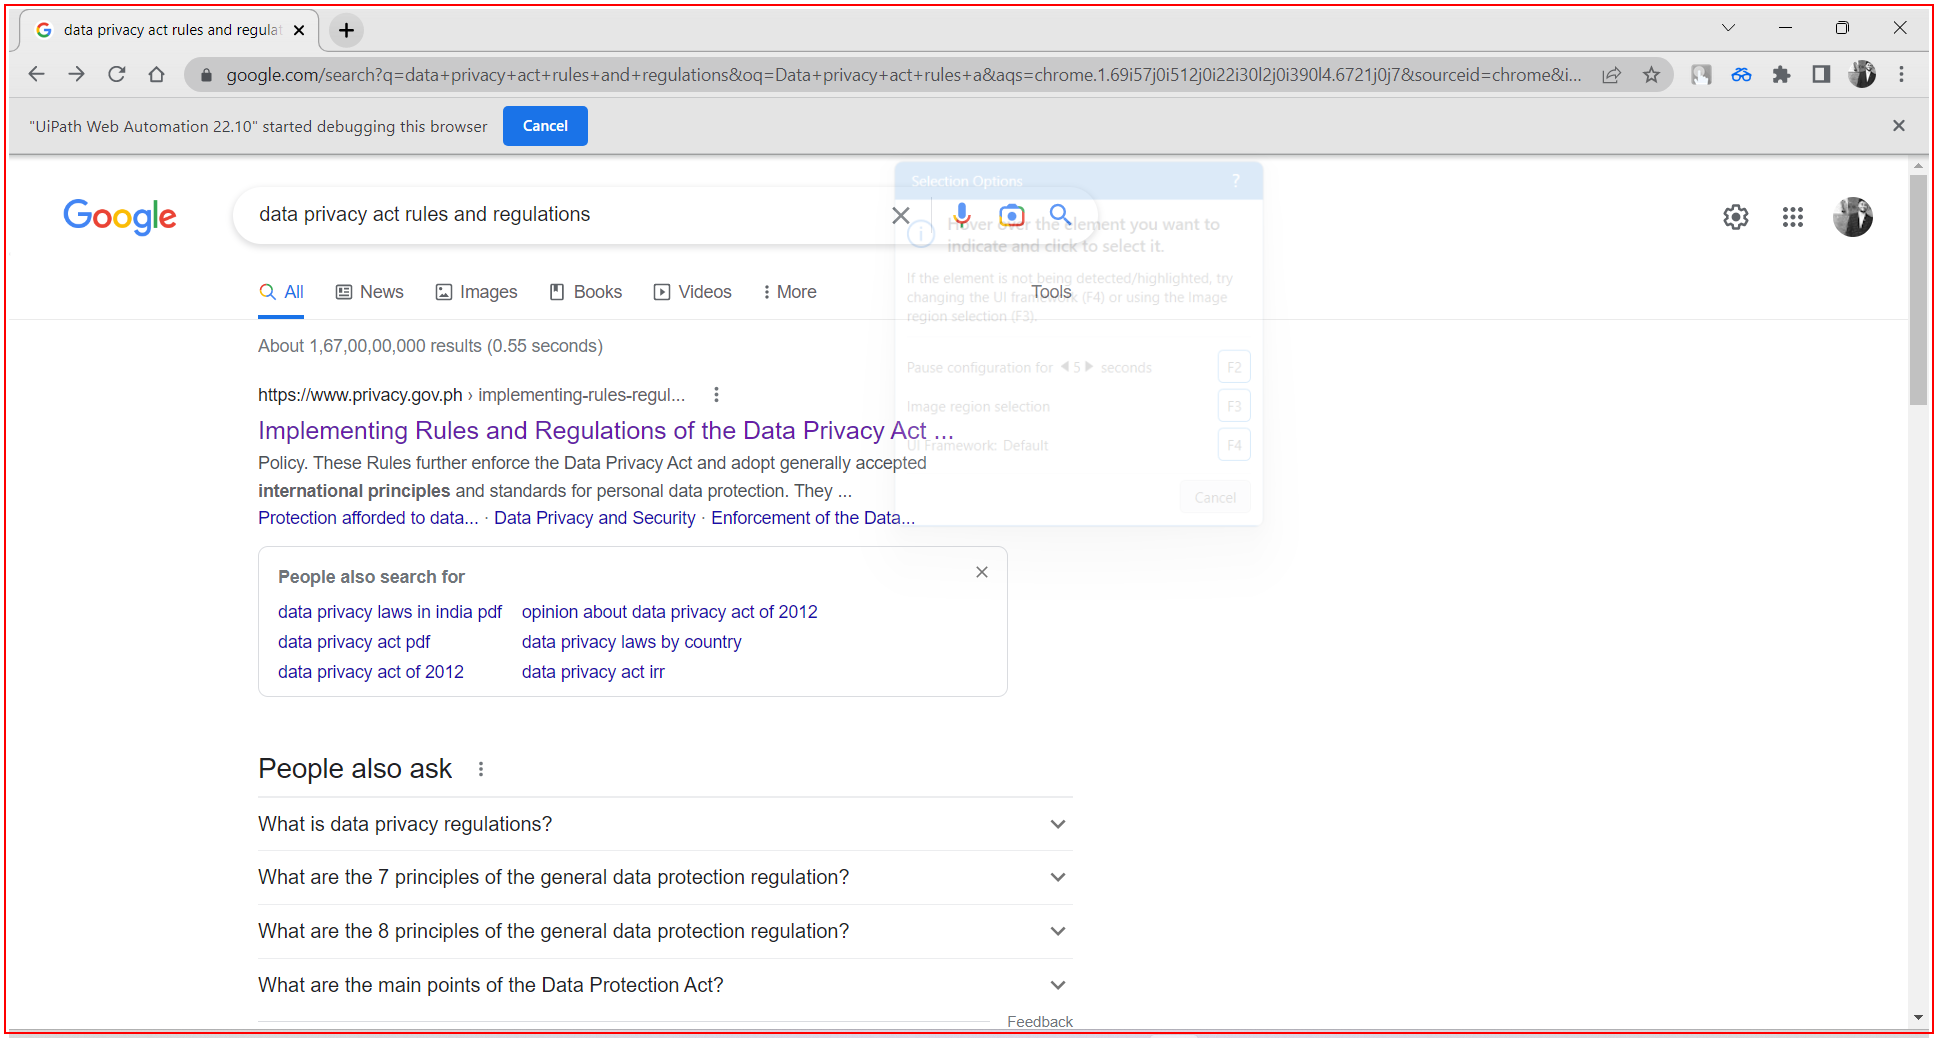
Workflow: CloseApplication

Step 1 [try]: Close Application 'chrome.exe data' on the element (chrome.exe)
